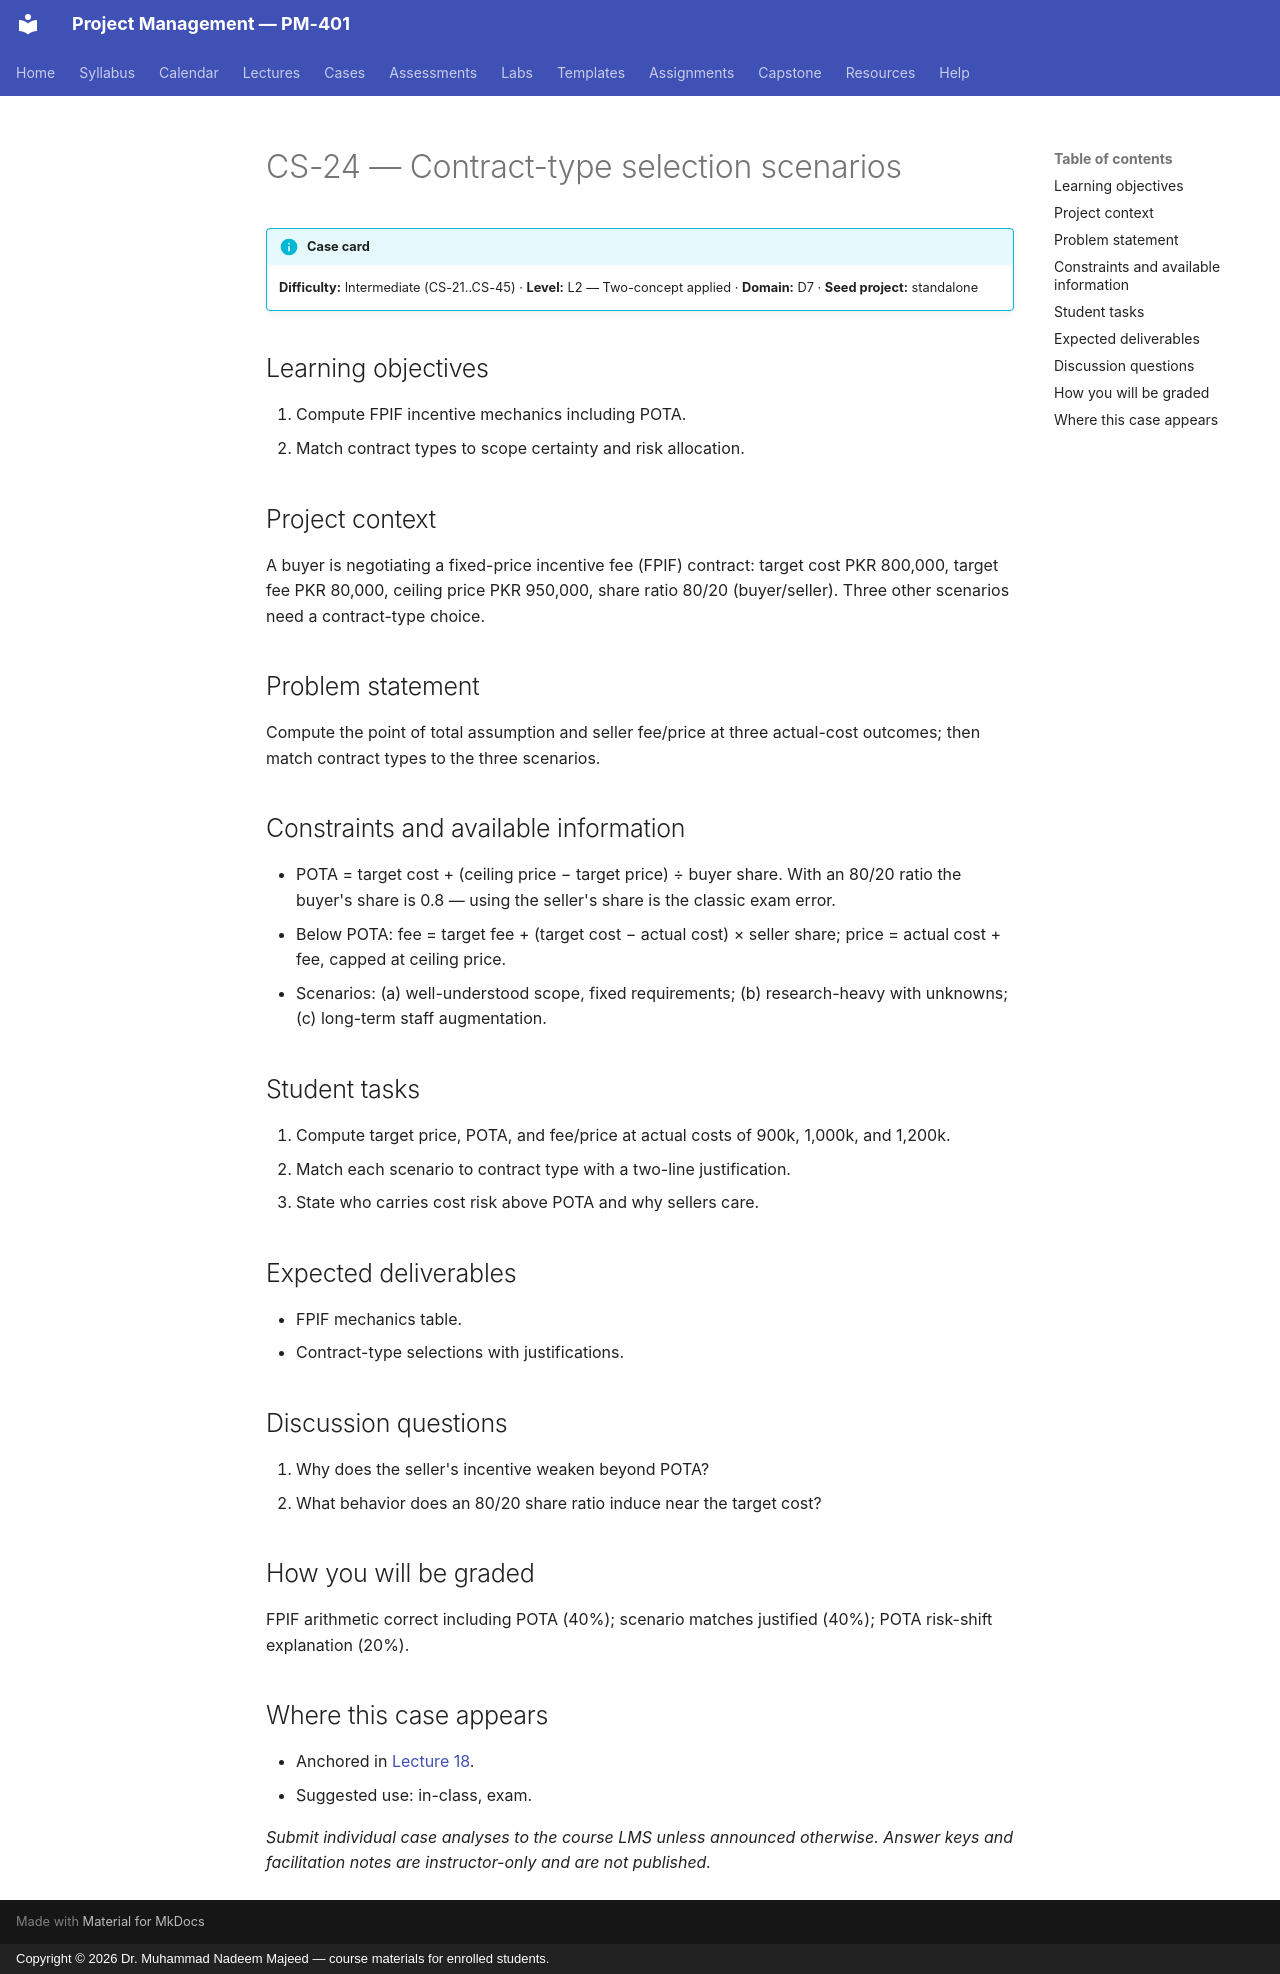

repository: nadeem-majeedch/Project-Management · page: cases/CS-24/index.html · generator: mkdocs · copyright: Copyright © 2026 Dr. Muhammad Nadeem Majeed — course materials for enrolled students.

<!-- AUTO-GENERATED from planning/*.yaml via tools/scaffold.py. Edit the YAML, not this file. -->

# CS-24 — Contract-type selection scenarios

!!! info "Case card"
    **Difficulty:** Intermediate (CS-21..CS-45) ·
    **Level:** L2 — Two-concept applied ·
    **Domain:** D7 · **Seed project:** standalone

## Learning objectives

1. Compute FPIF incentive mechanics including POTA.
2. Match contract types to scope certainty and risk allocation.

## Project context

A buyer is negotiating a fixed-price incentive fee (FPIF) contract: target cost PKR 800,000, target fee PKR 80,000, ceiling price PKR 950,000, share ratio 80/20 (buyer/seller). Three other scenarios need a contract-type choice.

## Problem statement

Compute the point of total assumption and seller fee/price at three actual-cost outcomes; then match contract types to the three scenarios.

## Constraints and available information

- POTA = target cost + (ceiling price − target price) ÷ buyer share. With an 80/20 ratio the buyer's share is 0.8 — using the seller's share is the classic exam error.
- Below POTA: fee = target fee + (target cost − actual cost) × seller share; price = actual cost + fee, capped at ceiling price.
- Scenarios: (a) well-understood scope, fixed requirements; (b) research-heavy with unknowns; (c) long-term staff augmentation.

## Student tasks

1. Compute target price, POTA, and fee/price at actual costs of 900k, 1,000k, and 1,200k.
2. Match each scenario to contract type with a two-line justification.
3. State who carries cost risk above POTA and why sellers care.

## Expected deliverables

- FPIF mechanics table.
- Contract-type selections with justifications.

## Discussion questions

1. Why does the seller's incentive weaken beyond POTA?
1. What behavior does an 80/20 share ratio induce near the target cost?

## How you will be graded

FPIF arithmetic correct including POTA (40%); scenario matches justified (40%); POTA risk-shift explanation (20%).

## Where this case appears

- Anchored in [Lecture 18](../lectures/L18-18-procurement.md).
- Suggested use: in-class, exam.

*Submit individual case analyses to the course LMS unless announced otherwise.
Answer keys and facilitation notes are instructor-only and are not published.*
